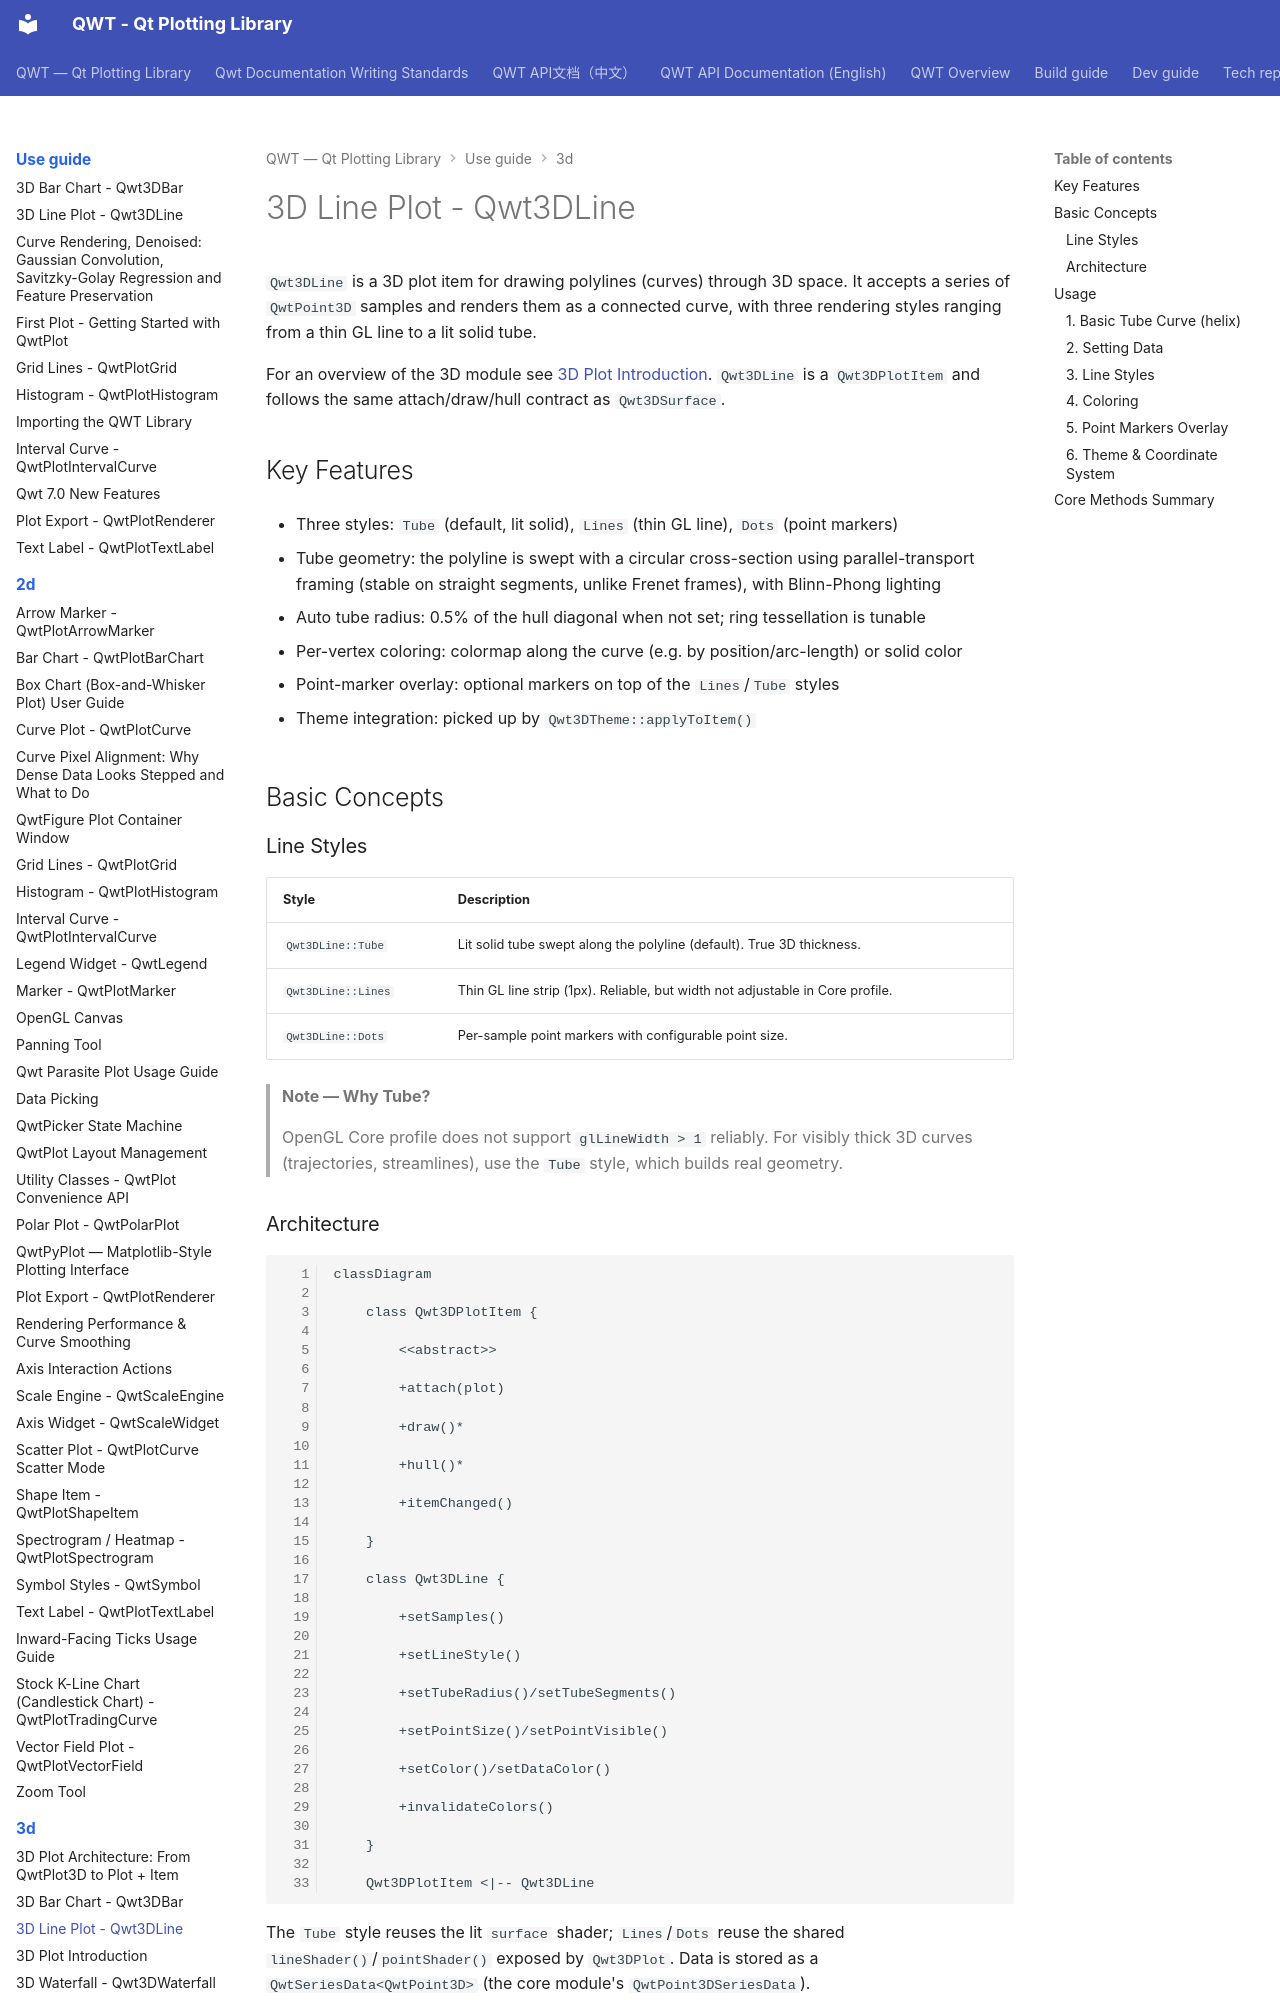

repository: czyt1988/QWT · page: use-guide/3d/3d-line-plot/index.html · generator: mkdocs

# 3D Line Plot - Qwt3DLine



`Qwt3DLine` is a 3D plot item for drawing polylines (curves) through 3D space. It accepts a series of `QwtPoint3D` samples and renders them as a connected curve, with three rendering styles ranging from a thin GL line to a lit solid tube.



For an overview of the 3D module see [3D Plot Introduction](3d-plot.md). `Qwt3DLine` is a `Qwt3DPlotItem` and follows the same attach/draw/hull contract as `Qwt3DSurface`.



## Key Features



- Three styles: `Tube` (default, lit solid), `Lines` (thin GL line), `Dots` (point markers)

- Tube geometry: the polyline is swept with a circular cross-section using parallel-transport framing (stable on straight segments, unlike Frenet frames), with Blinn-Phong lighting

- Auto tube radius: 0.5% of the hull diagonal when not set; ring tessellation is tunable

- Per-vertex coloring: colormap along the curve (e.g. by position/arc-length) or solid color

- Point-marker overlay: optional markers on top of the `Lines`/`Tube` styles

- Theme integration: picked up by `Qwt3DTheme::applyToItem()`



## Basic Concepts



### Line Styles



| Style | Description |
|-------|-------------|
| `Qwt3DLine::Tube` | Lit solid tube swept along the polyline (default). True 3D thickness. |
| `Qwt3DLine::Lines` | Thin GL line strip (1px). Reliable, but width not adjustable in Core profile. |
| `Qwt3DLine::Dots` | Per-sample point markers with configurable point size. |



> **Note — Why Tube?**

>

> OpenGL Core profile does not support `glLineWidth > 1` reliably. For visibly thick 3D curves (trajectories, streamlines), use the `Tube` style, which builds real geometry.
